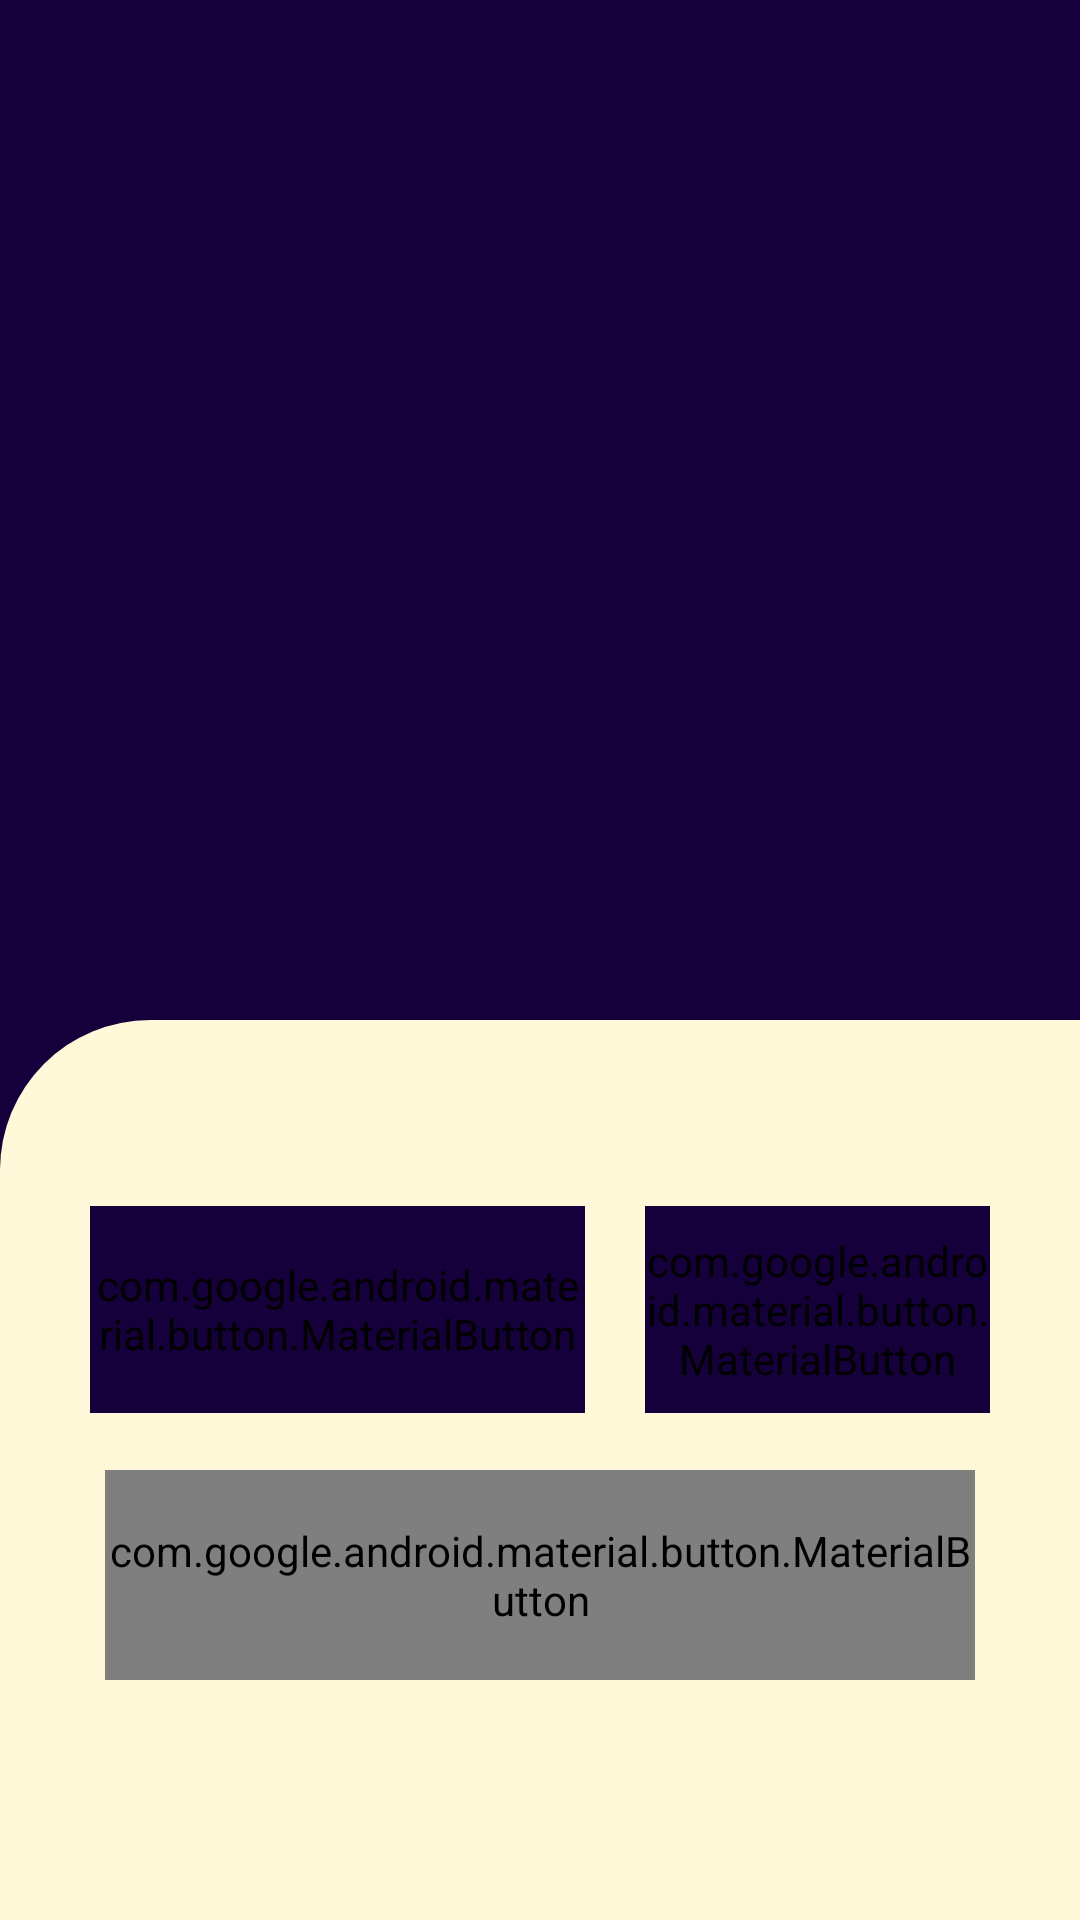

Produce the Android XML layout that renders to this screen, including the resource entries it uses.
<!-- AndroidManifest.xml: application theme Theme.ArtventureIndonesia -->
<!-- res/layout/activity_upload_task.xml -->
<?xml version="1.0" encoding="utf-8"?>
<androidx.constraintlayout.widget.ConstraintLayout xmlns:android="http://schemas.android.com/apk/res/android"
    xmlns:app="http://schemas.android.com/apk/res-auto"
    xmlns:tools="http://schemas.android.com/tools"
    android:layout_width="match_parent"
    android:layout_height="match_parent"
    android:background="@color/purple"
    tools:context=".ui.uploadtask.UploadTaskActivity">


    <ImageView
        android:id="@+id/imagePreview"
        android:layout_width="0dp"
        android:layout_height="0dp"
        android:layout_marginStart="16dp"
        android:layout_marginTop="40dp"
        android:layout_marginEnd="16dp"
        android:layout_marginBottom="16dp"
        android:contentDescription="@string/image_choose"
        app:layout_constraintBottom_toTopOf="@+id/guideline4"
        app:layout_constraintEnd_toEndOf="parent"
        app:layout_constraintHorizontal_bias="0.0"
        app:layout_constraintStart_toStartOf="parent"
        app:layout_constraintTop_toTopOf="parent"
        app:layout_constraintVertical_bias="1.0"
        app:srcCompat="@drawable/ic_place_holder" />

    <androidx.constraintlayout.widget.Guideline
        android:id="@+id/guideline4"
        android:layout_width="wrap_content"
        android:layout_height="wrap_content"
        android:orientation="horizontal"
        app:layout_constraintGuide_percent="0.63" />

    <androidx.constraintlayout.widget.Guideline
        android:id="@+id/guideline5"
        android:layout_width="wrap_content"
        android:layout_height="wrap_content"
        android:orientation="vertical"
        app:layout_constraintGuide_begin="205dp" />


    <androidx.constraintlayout.widget.Guideline
        android:id="@+id/guideline7"
        android:layout_width="wrap_content"
        android:layout_height="wrap_content"
        android:orientation="horizontal"
        app:layout_constraintGuide_begin="577dp" />

    <ImageView
        android:id="@+id/imageView4"
        android:layout_width="410dp"
        android:layout_height="300dp"
        app:layout_constraintBottom_toBottomOf="parent"
        app:layout_constraintEnd_toEndOf="parent"
        app:layout_constraintHorizontal_bias="0.0"
        app:layout_constraintStart_toStartOf="parent"
        app:srcCompat="@drawable/opening_box" />

    <ProgressBar
        android:id="@+id/progressBar"
        android:layout_width="wrap_content"
        android:layout_height="wrap_content"
        app:layout_constraintBottom_toBottomOf="parent"
        app:layout_constraintEnd_toEndOf="parent"
        android:visibility="gone"
        app:layout_constraintHorizontal_bias="0.498"
        app:layout_constraintStart_toStartOf="parent"
        app:layout_constraintTop_toTopOf="parent"
        app:layout_constraintVertical_bias="0.588" />

    <com.google.android.material.button.MaterialButton
        android:id="@+id/btn_camera"
        android:layout_width="0dp"
        android:layout_height="69dp"
        android:layout_marginEnd="10dp"
        android:layout_marginStart="30dp"
        android:layout_marginTop="62dp"
        android:backgroundTint="@color/purple"
        android:fontFamily="@font/lalezar_regular"
        app:icon="@drawable/baseline_camera_alt_24"
        app:iconGravity="textStart"
        app:iconSize="30dp"
        android:text="Camera"
        android:textSize="20sp"
        app:layout_constraintBottom_toTopOf="@+id/btn_upload"
        app:layout_constraintEnd_toStartOf="@+id/guideline5"
        app:layout_constraintHorizontal_bias="0.7"
        app:layout_constraintStart_toStartOf="parent"
        app:layout_constraintTop_toTopOf="@+id/imageView4"
        app:layout_constraintVertical_bias="0.0" />

    <com.google.android.material.button.MaterialButton
        android:id="@+id/btn_gallery"
        android:layout_width="0dp"
        android:layout_height="69dp"
        android:layout_marginEnd="30dp"
        android:layout_marginStart="10dp"
        android:layout_marginTop="62dp"
        android:backgroundTint="@color/purple"
        app:icon="@drawable/baseline_image_24"
        app:iconGravity="textStart"
        app:iconSize="30dp"
        android:fontFamily="@font/lalezar_regular"
        android:text="Gallery"
        android:textSize="20sp"
        app:layout_constraintBottom_toTopOf="@+id/btn_upload"
        app:layout_constraintEnd_toEndOf="parent"
        app:layout_constraintHorizontal_bias="0.3"
        app:layout_constraintStart_toStartOf="@+id/guideline5"
        app:layout_constraintTop_toTopOf="@+id/imageView4"
        app:layout_constraintVertical_bias="0.0" />

    <com.google.android.material.button.MaterialButton
        android:id="@+id/btn_upload"
        android:layout_width="0dp"
        android:layout_height="70dp"
        android:layout_marginHorizontal="35dp"
        android:layout_marginBottom="80dp"
        android:background="@drawable/button_opening"
        android:textColor="@color/black"
        app:backgroundTint="@null"
        android:fontFamily="@font/lalezar_regular"
        app:icon="@drawable/scan_icon"
        app:iconTint="@color/black"
        app:iconGravity="textStart"
        app:iconSize="35dp"
        android:text="Upload Image"
        android:textSize="25sp"
        app:layout_constraintBottom_toBottomOf="@+id/imageView4"
        app:layout_constraintEnd_toEndOf="parent"
        app:layout_constraintHorizontal_bias="0.482"
        app:layout_constraintStart_toStartOf="parent" />


</androidx.constraintlayout.widget.ConstraintLayout>
<!-- resources referenced by this layout -->
<resources>
  <color name="black">#FF000000</color>
  <color name="purple">#16003B</color>
  <!-- drawable button_opening (drawable) -->
  <?xml version="1.0" encoding="utf-8"?>
  <shape xmlns:android="http://schemas.android.com/apk/res/android" android:shape="rectangle">
      <corners android:radius="20dp"/>
      <stroke
          android:width="5sp"
          android:color="@color/purple"/>
  </shape>
  <!-- drawable opening_box (drawable) -->
  <?xml version="1.0" encoding="utf-8"?>
  <shape xmlns:android="http://schemas.android.com/apk/res/android" android:shape="rectangle">
      <solid android:color="@color/cream"/>
      <corners
          android:topRightRadius="50dp"
          android:topLeftRadius="50dp"
          />
  </shape>
  <!-- drawable scan_icon: png bitmap (drawable, 414 bytes) -->
  <string name="image_choose">choose an image</string>
  <style name="Theme.ArtventureIndonesia" parent="Base.Theme.ArtventureIndonesia" />
  <color name="cream">#FFF9D9</color>
  <style name="Base.Theme.ArtventureIndonesia" parent="Theme.Material3.DayNight.NoActionBar">
          
          
          <item name="android:windowIsTranslucent">true</item>
      </style>
</resources>
